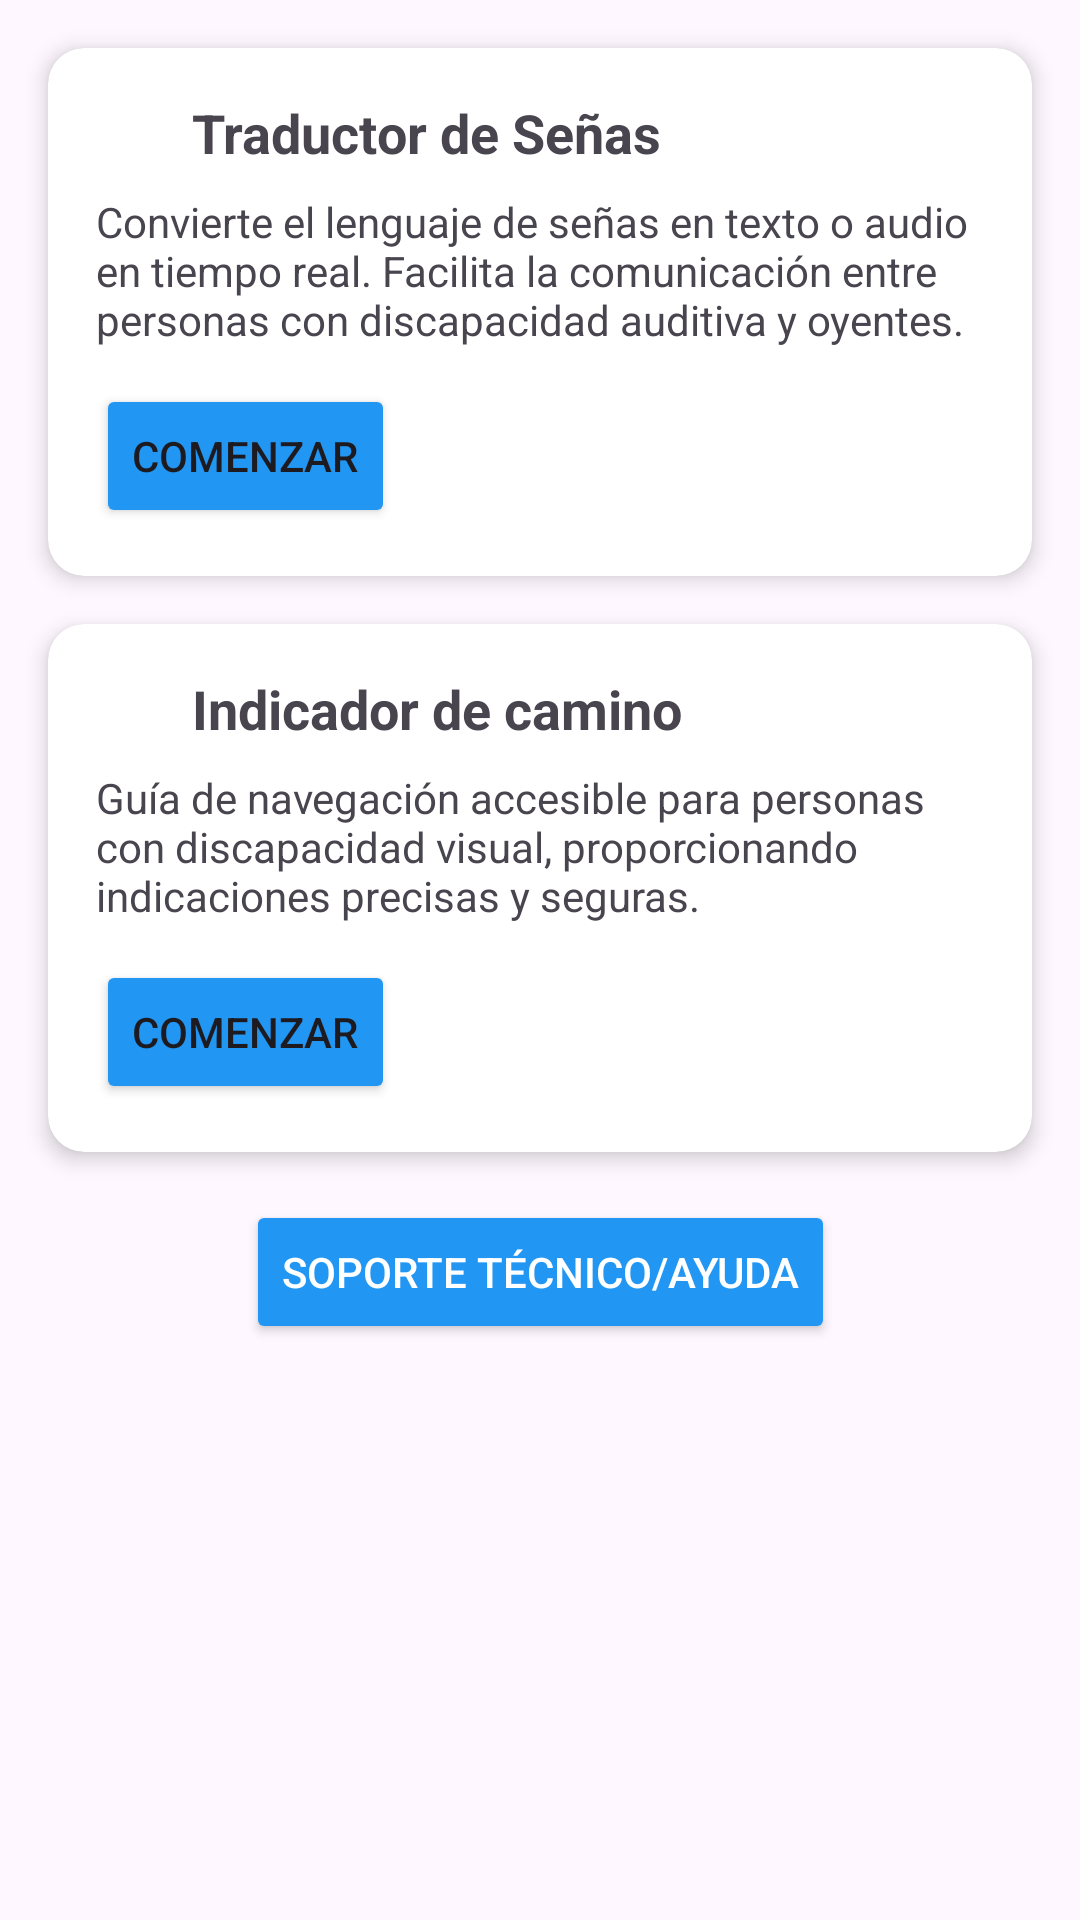

Here is an Android app screen rendered from its layout file. Give the layout XML and the strings, colors and styles it references.
<!-- AndroidManifest.xml: application theme Theme.SenseMatev2 -->
<!-- res/layout/menumain.xml -->
<androidx.constraintlayout.widget.ConstraintLayout
    xmlns:android="http://schemas.android.com/apk/res/android"
    xmlns:app="http://schemas.android.com/apk/res-auto"
    xmlns:tools="http://schemas.android.com/tools"
    android:layout_width="match_parent"
    android:layout_height="match_parent"
    android:gravity="center">

    
    <androidx.cardview.widget.CardView
        android:id="@+id/traductorCard"
        android:layout_width="0dp"
        android:layout_height="wrap_content"
        app:cardCornerRadius="12dp"
        app:cardElevation="4dp"
        android:layout_margin="16dp"
        app:layout_constraintTop_toTopOf="parent"
        app:layout_constraintStart_toStartOf="parent"
        app:layout_constraintEnd_toEndOf="parent">

        <LinearLayout
            android:layout_width="match_parent"
            android:layout_height="wrap_content"
            android:orientation="vertical"
            android:padding="16dp"
            android:weightSum="1">

            <LinearLayout
                android:layout_width="match_parent"
                android:layout_height="wrap_content"
                android:orientation="horizontal">

                <ImageView
                    android:layout_width="24dp"
                    android:layout_height="24dp"
                    android:contentDescription="@string/traductor_icon"/>

                <TextView
                    android:id="@+id/traductorTitle"
                    android:layout_width="0dp"
                    android:layout_height="wrap_content"
                    android:layout_marginStart="8dp"
                    android:layout_weight="1"
                    android:text="Traductor de Señas"
                    android:textSize="18sp"
                    android:textStyle="bold" />
            </LinearLayout>

            <TextView
                android:id="@+id/traductorDescription"
                android:layout_width="match_parent"
                android:layout_height="wrap_content"
                android:layout_marginTop="8dp"
                android:text="Convierte el lenguaje de señas en texto o audio en tiempo real. Facilita la comunicación entre personas con discapacidad auditiva y oyentes."
                android:textSize="14sp" />

            <Button
                android:id="@+id/traductorButton"
                android:layout_width="wrap_content"
                android:layout_height="wrap_content"
                android:layout_marginTop="12dp"
                android:text="Comenzar"
                android:backgroundTint="@color/blue"
                android:focusable="true"
                android:focusableInTouchMode="true"/>
        </LinearLayout>
    </androidx.cardview.widget.CardView>

    
    <androidx.cardview.widget.CardView
        android:id="@+id/indicadorCard"
        android:layout_width="0dp"
        android:layout_height="wrap_content"
        app:cardCornerRadius="12dp"
        app:cardElevation="4dp"
        android:layout_margin="16dp"
        app:layout_constraintTop_toBottomOf="@id/traductorCard"
        app:layout_constraintStart_toStartOf="parent"
        app:layout_constraintEnd_toEndOf="parent">

        <LinearLayout
            android:layout_width="match_parent"
            android:layout_height="wrap_content"
            android:orientation="vertical"
            android:padding="16dp"
            android:weightSum="1">

            <LinearLayout
                android:layout_width="match_parent"
                android:layout_height="wrap_content"
                android:orientation="horizontal">

                <ImageView
                    android:layout_width="24dp"
                    android:layout_height="24dp"
                    android:contentDescription="@string/indicador_icon"/>

                <TextView
                    android:id="@+id/indicadorTitle"
                    android:layout_width="0dp"
                    android:layout_height="wrap_content"
                    android:layout_marginStart="8dp"
                    android:layout_weight="1"
                    android:text="Indicador de camino"
                    android:textSize="18sp"
                    android:textStyle="bold" />
            </LinearLayout>

            <TextView
                android:id="@+id/indicadorDescription"
                android:layout_width="match_parent"
                android:layout_height="wrap_content"
                android:layout_marginTop="8dp"
                android:text="Guía de navegación accesible para personas con discapacidad visual, proporcionando indicaciones precisas y seguras."
                android:textSize="14sp" />

            <Button
                android:id="@+id/indicadorButton"
                android:layout_width="wrap_content"
                android:layout_height="wrap_content"
                android:layout_marginTop="12dp"
                android:text="Comenzar"
                android:backgroundTint="@color/blue"
                android:focusable="true"
                android:focusableInTouchMode="true"/>
        </LinearLayout>
    </androidx.cardview.widget.CardView>

    
    <Button
        android:id="@+id/soporteButton"
        android:layout_width="wrap_content"
        android:layout_height="wrap_content"
        android:text="Soporte Técnico/Ayuda"
        android:textColor="@android:color/white"
        android:backgroundTint="@color/blue"
        android:layout_margin="16dp"
        app:layout_constraintTop_toBottomOf="@id/indicadorCard"
        app:layout_constraintStart_toStartOf="parent"
        app:layout_constraintEnd_toEndOf="parent"
        android:focusable="true"
        android:focusableInTouchMode="true"/>

    
    <LinearLayout
        android:id="@+id/navigationBar"
        android:layout_width="0dp"
        android:layout_height="wrap_content"
        android:orientation="horizontal"
        android:gravity="center"
        android:padding="16dp"
        app:layout_constraintBottom_toBottomOf="parent"
        app:layout_constraintStart_toStartOf="parent"
        app:layout_constraintEnd_toEndOf="parent"
        android:background="?android:attr/windowBackground">
    </LinearLayout>

</androidx.constraintlayout.widget.ConstraintLayout>
<!-- resources referenced by this layout -->
<resources>
  <color name="blue">#2196F3</color>
  <string name="indicador_icon">Icono Indicador de camino</string>
  <string name="traductor_icon">Icono Traductor</string>
  <style name="Theme.SenseMatev2" parent="Base.Theme.SenseMatev2" />
  <style name="Base.Theme.SenseMatev2" parent="Theme.Material3.DayNight.NoActionBar">
          
          
      </style>
</resources>
